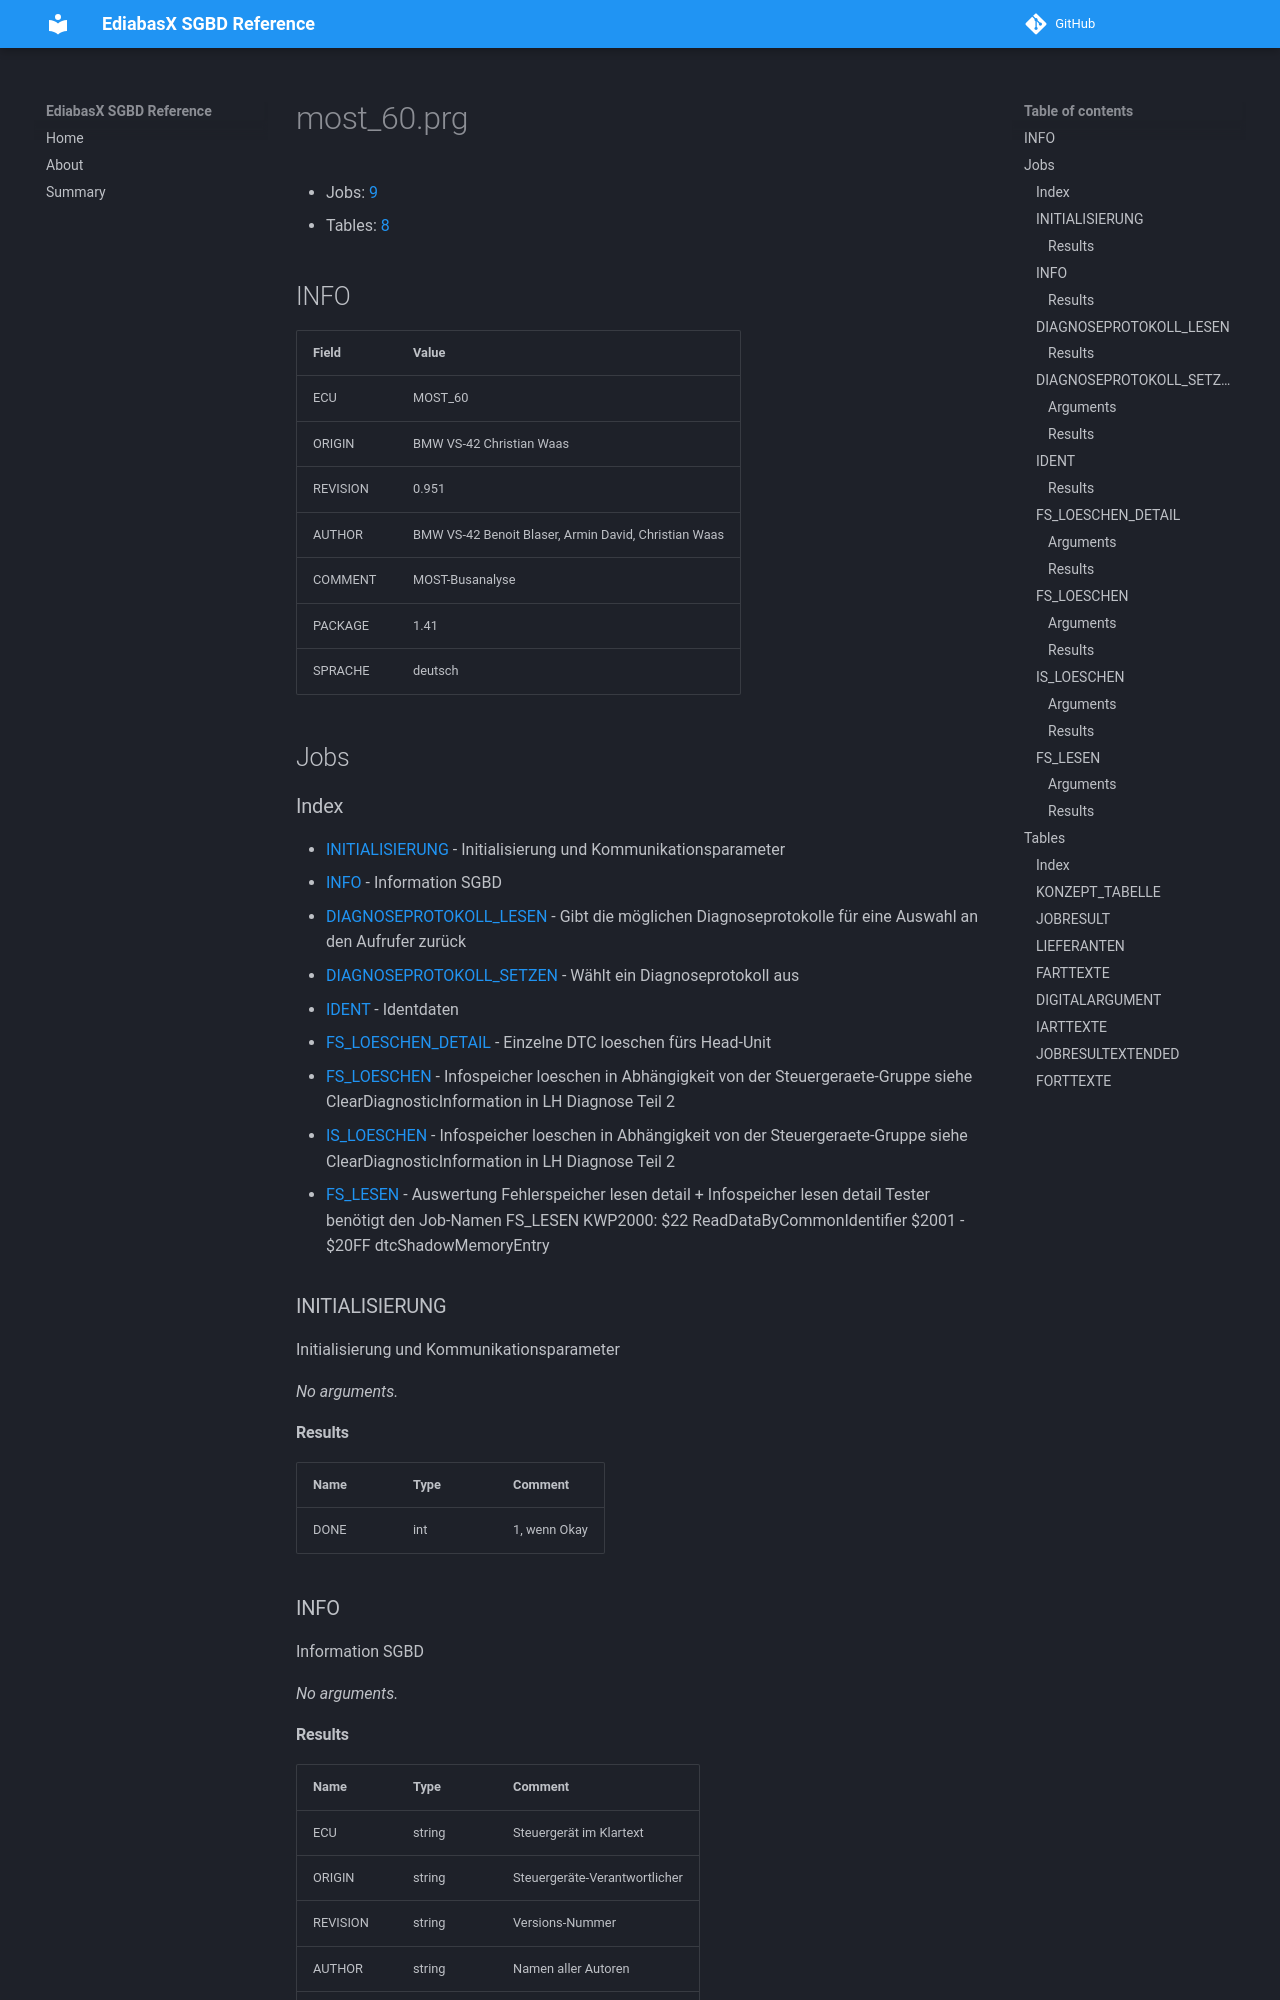

repository: emdzej/ediabasx-docs-sgbd · page: sgbd/most_60/index.html · generator: mkdocs

# most_60.prg

- Jobs: [9](#jobs)
- Tables: [8](#tables)

## INFO

| Field | Value |
| --- | --- |
| ECU | MOST_60 |
| ORIGIN | BMW VS-42 Christian Waas |
| REVISION | 0.951 |
| AUTHOR | BMW VS-42 Benoit Blaser, Armin David, Christian Waas |
| COMMENT | MOST-Busanalyse |
| PACKAGE | 1.41 |
| SPRACHE | deutsch |

## Jobs

### Index

- [INITIALISIERUNG](#job-initialisierung) - Initialisierung und Kommunikationsparameter
- [INFO](#job-info) - Information SGBD
- [DIAGNOSEPROTOKOLL_LESEN](#job-diagnoseprotokoll-lesen) - Gibt die möglichen Diagnoseprotokolle für eine Auswahl an den Aufrufer zurück
- [DIAGNOSEPROTOKOLL_SETZEN](#job-diagnoseprotokoll-setzen) - Wählt ein Diagnoseprotokoll aus
- [IDENT](#job-ident) - Identdaten
- [FS_LOESCHEN_DETAIL](#job-fs-loeschen-detail) - Einzelne DTC loeschen fürs Head-Unit
- [FS_LOESCHEN](#job-fs-loeschen) - Infospeicher loeschen in Abhängigkeit von der Steuergeraete-Gruppe siehe ClearDiagnosticInformation in LH Diagnose Teil 2
- [IS_LOESCHEN](#job-is-loeschen) - Infospeicher loeschen in Abhängigkeit von der Steuergeraete-Gruppe siehe ClearDiagnosticInformation in LH Diagnose Teil 2
- [FS_LESEN](#job-fs-lesen) - Auswertung Fehlerspeicher lesen detail + Infospeicher lesen detail Tester benötigt den Job-Namen FS_LESEN KWP2000: $22 ReadDataByCommonIdentifier $2001 - $20FF dtcShadowMemoryEntry

<a id="job-initialisierung"></a>
### INITIALISIERUNG

Initialisierung und Kommunikationsparameter

_No arguments._

#### Results

| Name | Type | Comment |
| --- | --- | --- |
| DONE | int | 1, wenn Okay |

<a id="job-info"></a>
### INFO

Information SGBD

_No arguments._
